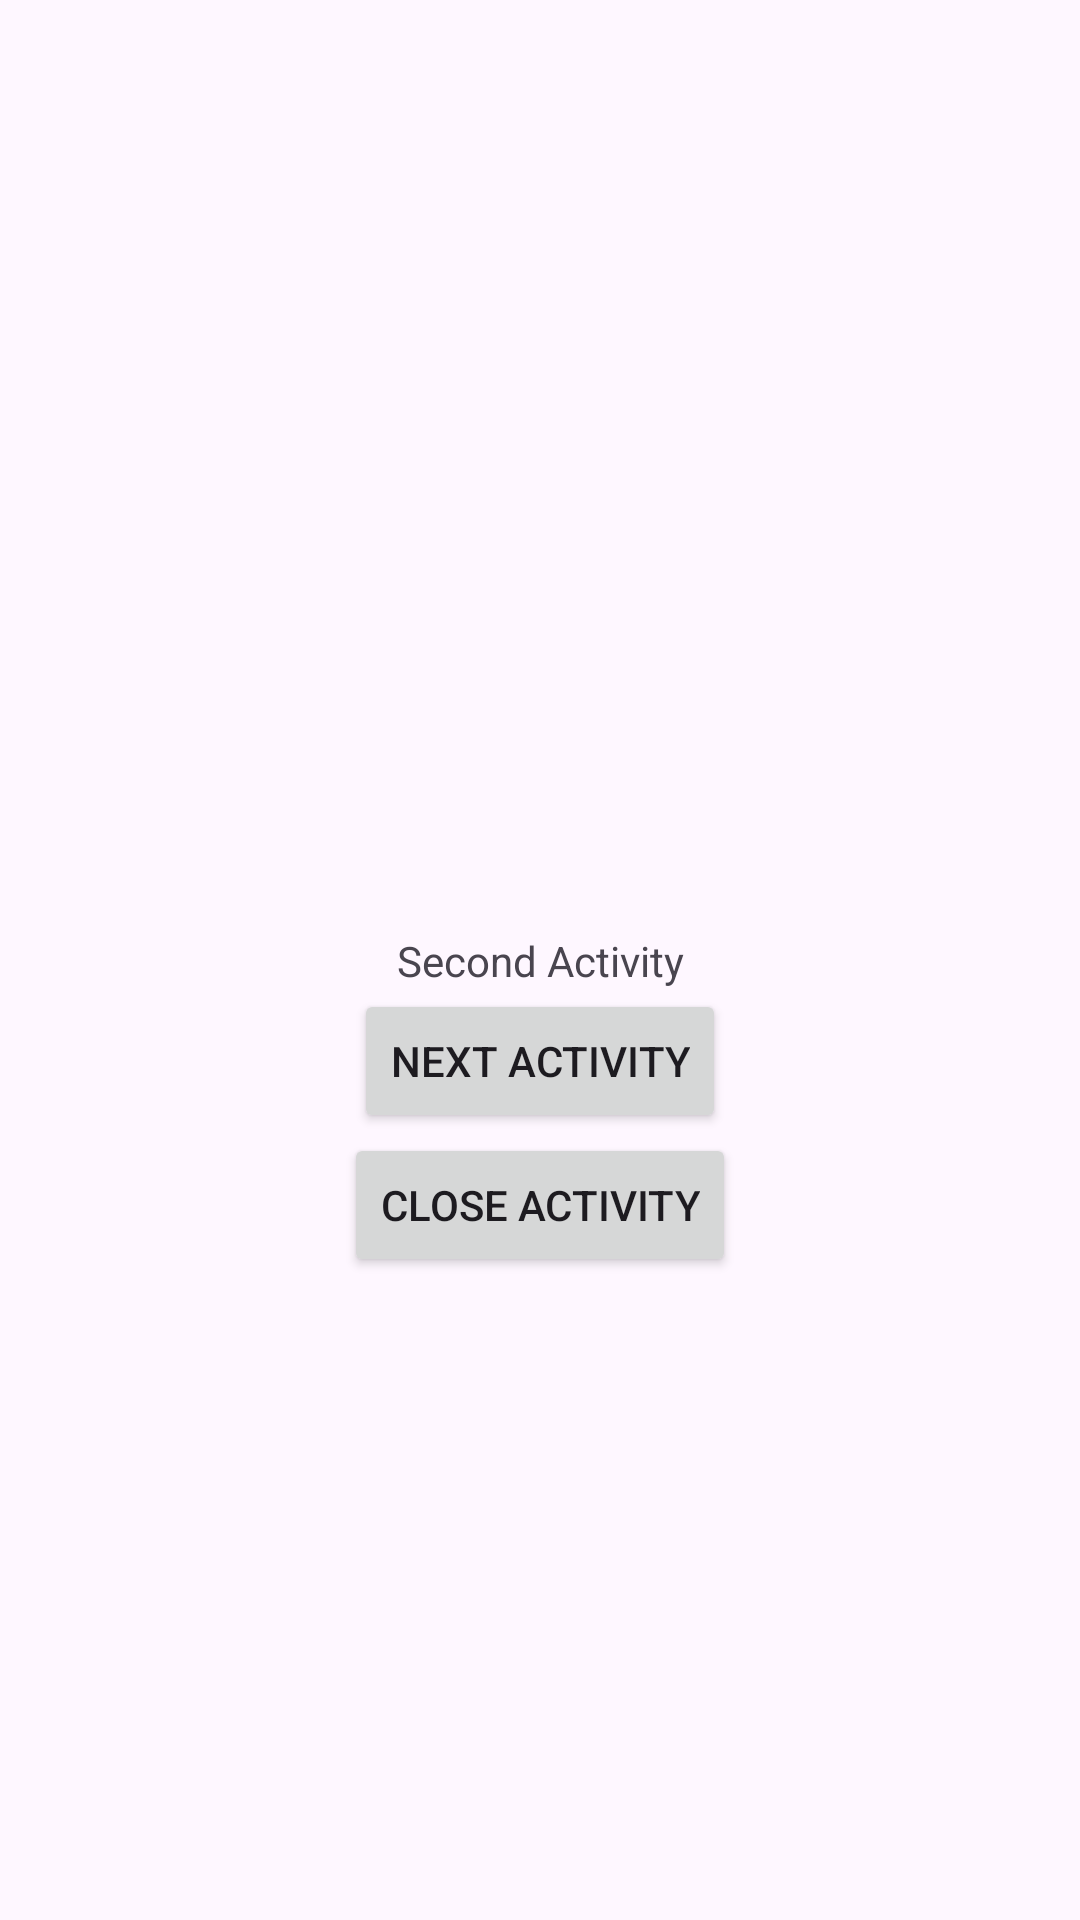

This screen was rendered from an Android layout file. Write that file and the resources it references.
<!-- AndroidManifest.xml: application theme Theme.First_kotlin -->
<!-- res/layout/activity_second.xml -->
<?xml version="1.0" encoding="utf-8"?>
<androidx.constraintlayout.widget.ConstraintLayout xmlns:android="http://schemas.android.com/apk/res/android"
    xmlns:app="http://schemas.android.com/apk/res-auto"
    xmlns:tools="http://schemas.android.com/tools"
    android:layout_width="match_parent"
    android:layout_height="match_parent">

    <TextView
        android:id="@+id/textView"
        android:layout_width="match_parent"
        android:layout_height="wrap_content"
        android:text="Second Activity"
        android:textAlignment="center"
        app:layout_constraintBottom_toBottomOf="parent"
        app:layout_constraintEnd_toEndOf="parent"
        app:layout_constraintHorizontal_bias="0.5"
        app:layout_constraintStart_toStartOf="parent"
        app:layout_constraintTop_toTopOf="parent"
        app:layout_constraintVertical_bias="0.5" />

    <Button
        android:id="@+id/btn3"
        android:layout_width="wrap_content"
        android:layout_height="wrap_content"
        android:text="Next activity"
        app:layout_constraintEnd_toEndOf="parent"
        app:layout_constraintStart_toStartOf="parent"
        app:layout_constraintTop_toBottomOf="@+id/textView" />

    <Button
        android:id="@+id/btn2"
        android:layout_width="wrap_content"
        android:layout_height="wrap_content"
        android:text="Close activity"
        app:layout_constraintEnd_toEndOf="parent"
        app:layout_constraintHorizontal_bias="0.5"
        app:layout_constraintStart_toStartOf="parent"
        app:layout_constraintTop_toBottomOf="@+id/btn3" />

</androidx.constraintlayout.widget.ConstraintLayout>
<!-- resources referenced by this layout -->
<resources>
  <style name="Theme.First_kotlin" parent="Base.Theme.First_kotlin" />
  <style name="Base.Theme.First_kotlin" parent="Theme.Material3.DayNight.NoActionBar">
          
          
      </style>
</resources>
